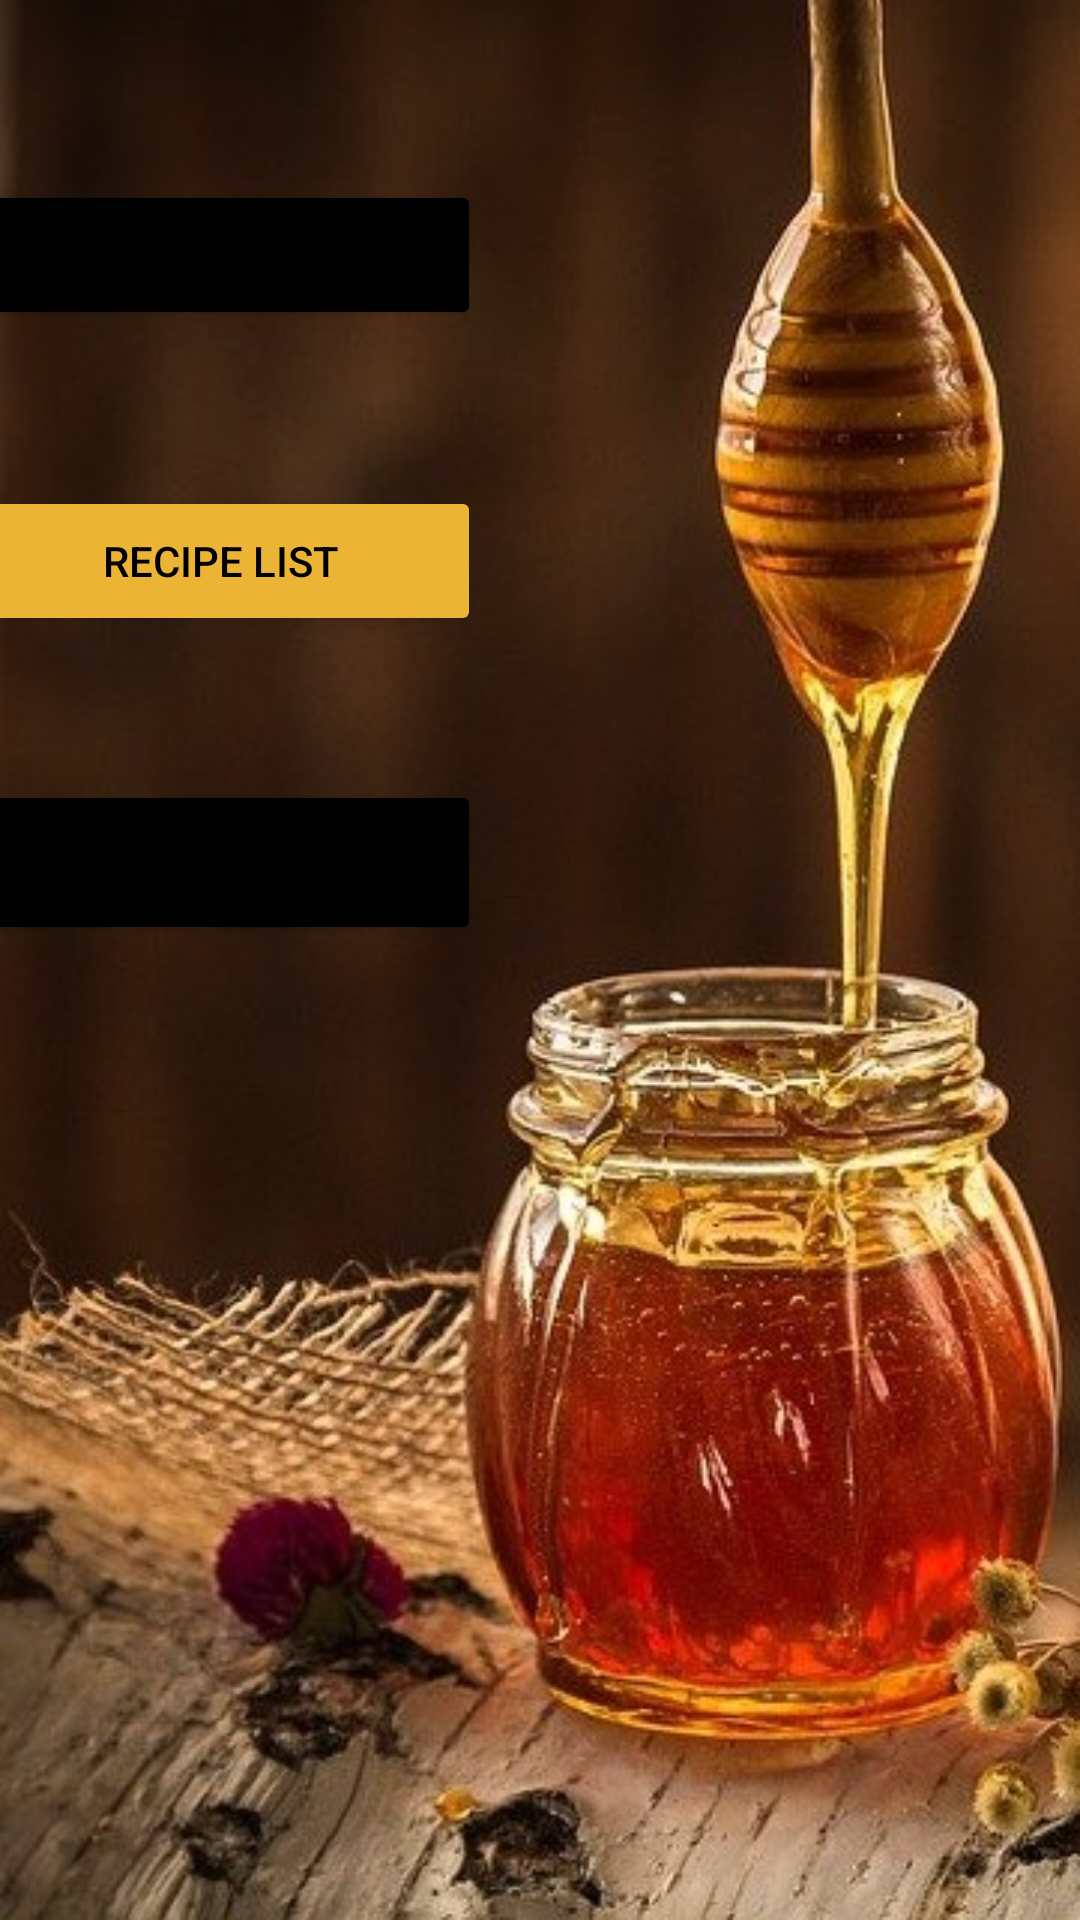

The Android layout XML behind this screen, and the referenced resources:
<!-- AndroidManifest.xml: application theme Theme.HomebrewerProject -->
<!-- res/layout/activity_main.xml -->
<?xml version="1.0" encoding="utf-8"?>
<androidx.constraintlayout.widget.ConstraintLayout xmlns:android="http://schemas.android.com/apk/res/android"
    xmlns:app="http://schemas.android.com/apk/res-auto"
    xmlns:tools="http://schemas.android.com/tools"
    android:layout_width="match_parent"
    android:layout_height="match_parent"
    android:background="@drawable/honey"
    tools:context=".MainActivity">

    <Button
        android:id="@+id/btnRecipeCreator"
        android:layout_width="173dp"
        android:layout_height="50dp"
        android:layout_marginStart="50dp"
        android:layout_marginTop="60dp"
        android:layout_marginEnd="200dp"
        android:backgroundTint="@color/black"
        android:onClick="launchRecipeCreator"
        android:text="@string/recipe_creator"
        app:layout_constraintEnd_toEndOf="parent"
        app:layout_constraintHorizontal_bias="1.0"
        app:layout_constraintStart_toStartOf="parent"
        app:layout_constraintTop_toTopOf="parent" />

    <Button
        android:id="@+id/btnABVCalc"
        android:layout_width="173dp"
        android:layout_height="55dp"
        android:layout_marginStart="50dp"
        android:layout_marginTop="48dp"
        android:layout_marginEnd="200dp"
        android:backgroundTint="@color/black"
        android:onClick="launchABVCalculator"
        android:text="@string/alcohol_by_volume_abv_calculator"
        app:layout_constraintEnd_toEndOf="parent"
        app:layout_constraintHorizontal_bias="1.0"
        app:layout_constraintStart_toStartOf="parent"
        app:layout_constraintTop_toBottomOf="@+id/btnRecipeList" />

    <Button
        android:id="@+id/btnRecipeList"
        android:layout_width="173dp"
        android:layout_height="50dp"
        android:layout_marginStart="50dp"
        android:layout_marginTop="52dp"
        android:layout_marginEnd="200dp"
        android:backgroundTint="@color/honey"
        android:onClick="launchRecipeList"
        android:text="@string/recipe_list"
        android:textColor="@color/black"
        app:layout_constraintEnd_toEndOf="parent"
        app:layout_constraintHorizontal_bias="1.0"
        app:layout_constraintStart_toStartOf="parent"
        app:layout_constraintTop_toBottomOf="@+id/btnRecipeCreator" />
</androidx.constraintlayout.widget.ConstraintLayout>
<!-- resources referenced by this layout -->
<resources>
  <color name="black">#FF000000</color>
  <color name="honey">#EBB434</color>
  <!-- drawable honey: jpg bitmap (drawable, 91973 bytes) -->
  <string name="alcohol_by_volume_abv_calculator">Alcohol by Volume (ABV)</string>
  <string name="recipe_creator">Recipe Creator</string>
  <string name="recipe_list">Recipe List</string>
  <style name="Theme.HomebrewerProject" parent="Theme.MaterialComponents.DayNight.DarkActionBar">
          
          <item name="colorPrimary">@color/black</item>
          <item name="colorPrimaryVariant">@color/honey</item>
          <item name="colorOnPrimary">@color/white</item>
          
          <item name="colorSecondary">@color/black</item>
          <item name="colorSecondaryVariant">@color/black</item>
          <item name="colorOnSecondary">@color/black</item>
          
          <item name="android:statusBarColor" tools:targetApi="l">?attr/colorPrimaryVariant</item>
          
      </style>
  <color name="white">#FFFFFFFF</color>
</resources>
